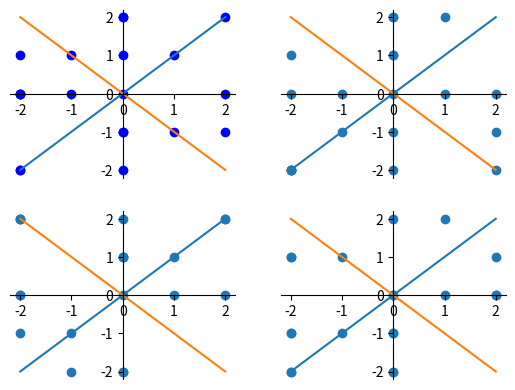

Source code (Python):
#!/usr/bin/env python
# -*- coding: utf-8 -*-

# Import the packages needed
import matplotlib.pyplot as plt
import pandas as pd
import numpy as np


# Make a function that takes an axe and forms it
def make_axe(ax):
    ax.spines['left'].set_position('center')
    ax.spines['bottom'].set_position('center')
    ax.spines['right'].set_color('none')
    ax.spines['top'].set_color('none')
    ax.xaxis.set_ticks_position('bottom')
    ax.yaxis.set_ticks_position('left')
    ax.plot((-2, 2), (-2, 2))
    ax.plot((-2, 2), (2, -2))
    return ax


# Create some dummy data to use assuming 20 workers.
# First 20 rows is about their gain/loss next 20 about their actions
workers = np.random.randint(-2, 3, (20, 18))
# Create a dataframe based on data
wdf = pd.DataFrame(workers, columns=['X_eisigitis', 'X_proistamenos',
                                     'X_diefthintis', 'X_genikos',
                                     'X_ektelestikos', 'X_entetalmenos',
                                     'X_topikos', 'X_thematikos', 'X_perifereiarxis',
                                     'Y_eisigitis', 'Y_proistamenos',
                                     'Y_diefthintis', 'Y_genikos',
                                     'Y_ektelestikos', 'Y_entetalmenos',
                                     'Y_topikos', 'Y_thematikos', 'Y_perifereiarxis'])

# From now on start plotting
#fig = plt.figure()
#ax = fig.add_subplot(111)
#ax.scatter(wdf.X_eisigitis, wdf.Y_perifereiarxis)
#ax = make_axe(ax)

fig, axs = plt.subplots(2, 2, sharex=True, sharey=True)

axs[0, 0].plot(wdf.X_eisigitis, wdf.Y_proistamenos, 'bo')
axs[0,0] = make_axe(axs[0,0])


axs[0, 1].scatter(wdf.X_eisigitis, wdf.Y_diefthintis)
axs[0,1] = make_axe(axs[0,1])

axs[1, 0].scatter(wdf.X_eisigitis, wdf.Y_genikos)
axs[1,0] = make_axe(axs[1,0])

axs[1, 1].scatter(wdf.X_eisigitis, wdf.Y_ektelestikos)
axs[1,1] = make_axe(axs[1,1])

"""
axs[2, 0].scatter(wdf.X_eisigitis, wdf.Y_entetalmenos)
axs[2,0] = make_axe(axs[2,0])

axs[2, 1].scatter(wdf.X_eisigitis, wdf.Y_topikos)
axs[2,1] = make_axe(axs[2,1])

axs[3, 0].scatter(wdf.X_eisigitis, wdf.Y_thematikos)
axs[3,0] = make_axe(axs[3,0])

axs[3, 1].scatter(wdf.X_eisigitis, wdf.Y_perifereiarxis)
axs[3,1] = make_axe(axs[3,1])
"""
plt.show()

dd = wdf.groupby([wdf.X_eisigitis, wdf.Y_diefthintis]).count()
print(dd)
